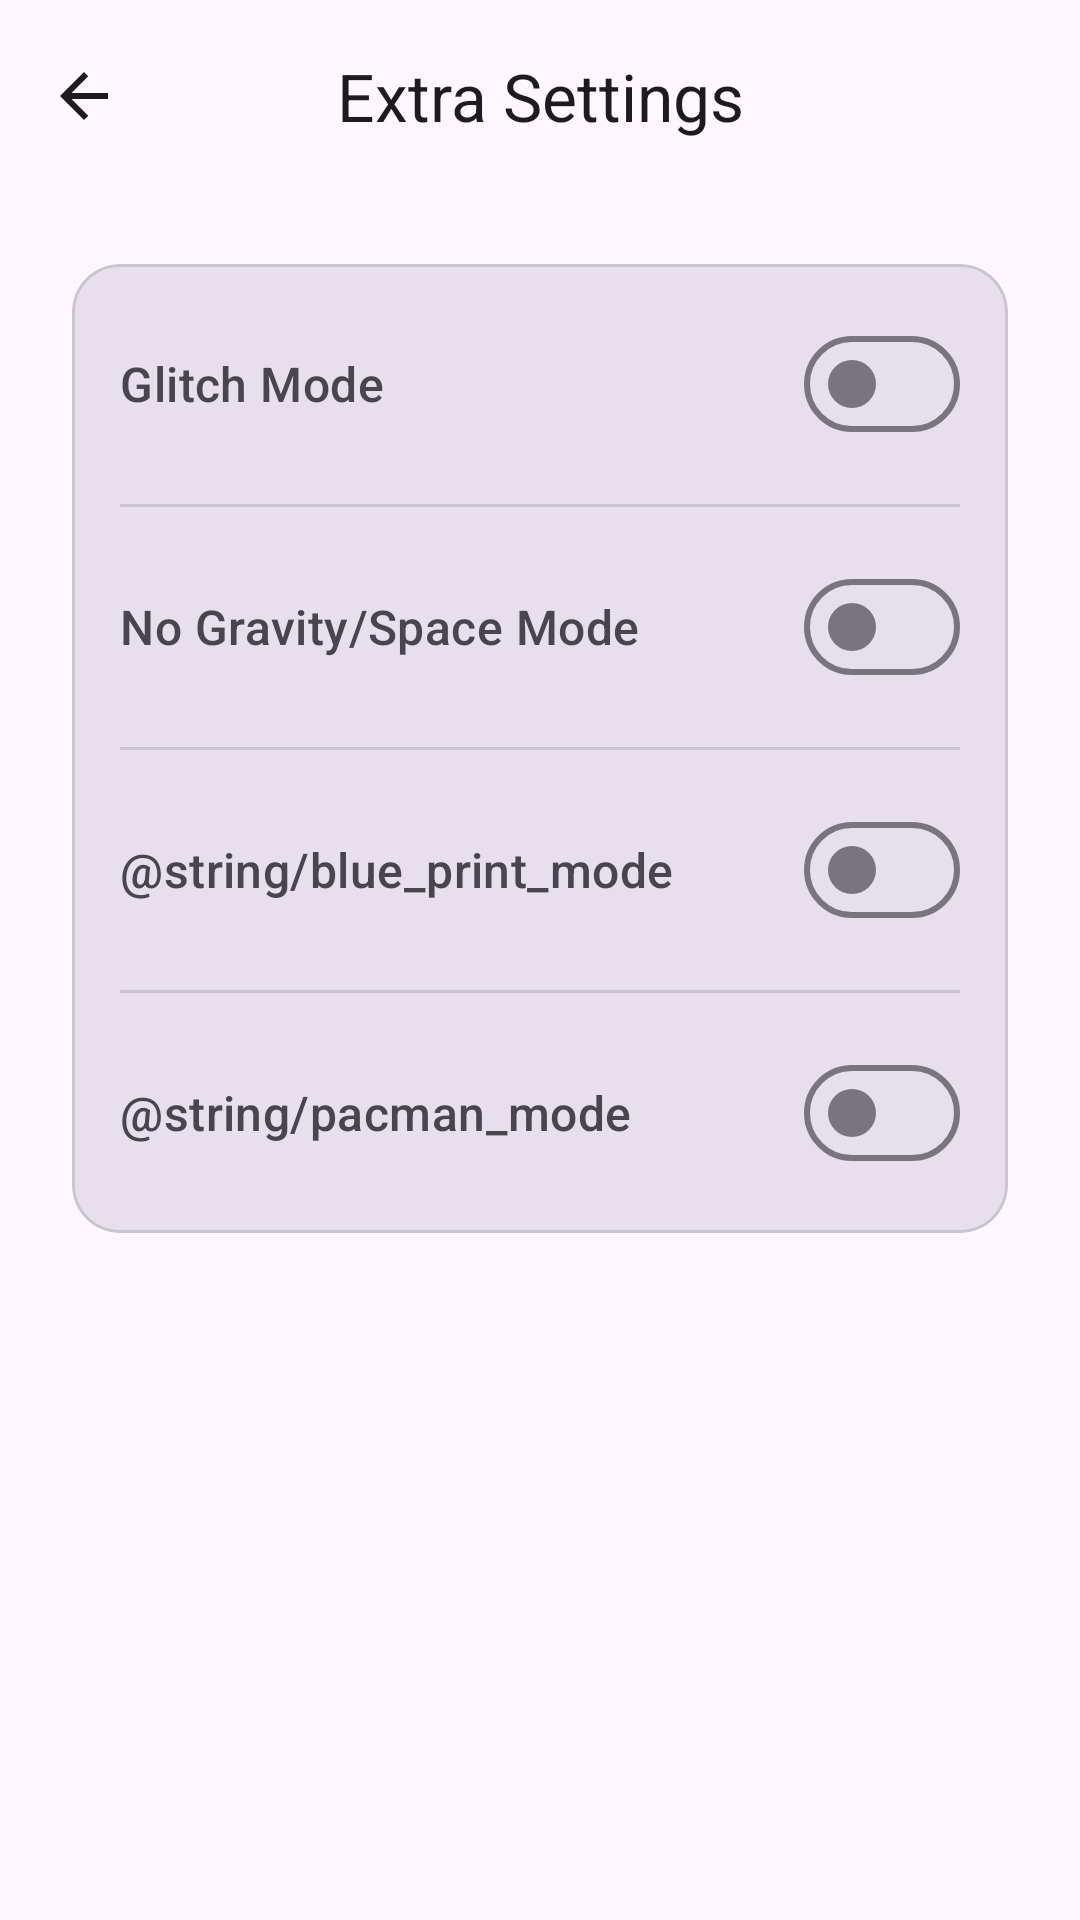

Here is an Android app screen rendered from its layout file. Give the layout XML and the strings, colors and styles it references.
<!-- AndroidManifest.xml: application theme Theme.PongClock -->
<!-- res/layout/fragment_extra_settings.xml -->
<?xml version="1.0" encoding="utf-8"?>
<LinearLayout
    xmlns:android="http://schemas.android.com/apk/res/android"
    xmlns:app="http://schemas.android.com/apk/res-auto"
    android:layout_width="match_parent"
    android:layout_height="match_parent"
    android:orientation="vertical"
    android:background="?attr/colorSurface">

    <com.google.android.material.appbar.MaterialToolbar
        android:id="@+id/toolbar"
        android:layout_width="match_parent"
        android:layout_height="?attr/actionBarSize"
        android:background="?attr/colorSurface"
        app:title="@string/e_settings_t"
        app:titleCentered="true"
        app:navigationIcon="@drawable/ic_back"
        app:navigationIconTint="?attr/colorOnSurface"/>

    <androidx.core.widget.NestedScrollView
        android:layout_width="match_parent"
        android:layout_height="match_parent"
        android:fillViewport="true">

        <LinearLayout
            android:layout_width="match_parent"
            android:layout_height="wrap_content"
            android:orientation="vertical"
            android:padding="24dp">

            <com.google.android.material.card.MaterialCardView
                android:id="@+id/mode_card"
                android:layout_width="match_parent"
                android:layout_height="wrap_content"
                app:cardCornerRadius="16dp"
                app:cardElevation="0dp"
                app:strokeWidth="1dp"
                app:strokeColor="?attr/colorOutlineVariant"
                app:cardBackgroundColor="?attr/colorSurfaceVariant">

                <LinearLayout
                    android:layout_width="match_parent"
                    android:layout_height="wrap_content"
                    android:orientation="vertical"
                    android:padding="16dp">

                    <LinearLayout
                        android:layout_width="match_parent"
                        android:layout_height="wrap_content"
                        android:orientation="horizontal"
                        android:gravity="center_vertical">

                        <TextView
                            android:id="@+id/lbl_glitch"
                            android:layout_width="0dp"
                            android:layout_height="wrap_content"
                            android:layout_weight="1"
                            android:text="@string/glitch_mode"
                            android:textAppearance="?attr/textAppearanceTitleMedium"
                            android:textColor="?attr/colorOnSurfaceVariant"/>

                        <com.google.android.material.materialswitch.MaterialSwitch
                            android:id="@+id/switch_glitch_mode"
                            android:layout_width="wrap_content"
                            android:layout_height="wrap_content" />

                    </LinearLayout>

                    <View
                        android:layout_width="match_parent"
                        android:layout_height="1dp"
                        android:layout_marginVertical="16dp"
                        android:background="?attr/colorOutlineVariant"/>

                    <LinearLayout
                        android:layout_width="match_parent"
                        android:layout_height="wrap_content"
                        android:orientation="horizontal"
                        android:gravity="center_vertical">

                        <TextView
                            android:id="@+id/lbl_no_gravity"
                            android:layout_width="0dp"
                            android:layout_height="wrap_content"
                            android:layout_weight="1"
                            android:text="@string/no_gravity_mode"
                            android:textAppearance="?attr/textAppearanceTitleMedium"
                            android:textColor="?attr/colorOnSurfaceVariant"/>

                        <com.google.android.material.materialswitch.MaterialSwitch
                            android:id="@+id/switch_no_gravity_mode"
                            android:layout_width="wrap_content"
                            android:layout_height="wrap_content" />

                    </LinearLayout>

                    <View
                        android:layout_width="match_parent"
                        android:layout_height="1dp"
                        android:layout_marginVertical="16dp"
                        android:background="?attr/colorOutlineVariant"/>

                    <LinearLayout
                        android:layout_width="match_parent"
                        android:layout_height="wrap_content"
                        android:orientation="horizontal"
                        android:gravity="center_vertical">

                        <TextView
                            android:id="@+id/lbl_blue_print"
                            android:layout_width="0dp"
                            android:layout_height="wrap_content"
                            android:layout_weight="1"
                            android:text="@string/blue_print_mode"
                            android:textAppearance="?attr/textAppearanceTitleMedium"
                            android:textColor="?attr/colorOnSurfaceVariant"/>

                        <com.google.android.material.materialswitch.MaterialSwitch
                            android:id="@+id/switch_blue_print_mode"
                            android:layout_width="wrap_content"
                            android:layout_height="wrap_content" />

                    </LinearLayout>

                    <View
                        android:layout_width="match_parent"
                        android:layout_height="1dp"
                        android:layout_marginVertical="16dp"
                        android:background="?attr/colorOutlineVariant"/>

                    <LinearLayout
                        android:layout_width="match_parent"
                        android:layout_height="wrap_content"
                        android:orientation="horizontal"
                        android:gravity="center_vertical">

                        <TextView
                            android:id="@+id/lbl_pac_man"
                            android:layout_width="0dp"
                            android:layout_height="wrap_content"
                            android:layout_weight="1"
                            android:text="@string/pacman_mode"
                            android:textAppearance="?attr/textAppearanceTitleMedium"
                            android:textColor="?attr/colorOnSurfaceVariant"/>

                        <com.google.android.material.materialswitch.MaterialSwitch
                            android:id="@+id/switch_pac_man_mode"
                            android:layout_width="wrap_content"
                            android:layout_height="wrap_content" />

                    </LinearLayout>


                </LinearLayout>

            </com.google.android.material.card.MaterialCardView>

        </LinearLayout>

    </androidx.core.widget.NestedScrollView>

</LinearLayout>
<!-- resources referenced by this layout -->
<resources>
  <!-- drawable ic_back (drawable) -->
  <vector xmlns:android="http://schemas.android.com/apk/res/android"
      android:width="24dp"
      android:height="24dp"
      android:viewportWidth="24"
      android:viewportHeight="24"
      android:autoMirrored="true"
      android:tint="?attr/colorControlNormal">
    <path
        android:fillColor="@android:color/white"
        android:pathData="M20,11H7.83l5.59,-5.59L12,4l-8,8 8,8 1.41,-1.41L7.83,13H20v-2z"/>
  </vector>
  <string name="e_settings_t">Extra Settings</string>
  <string name="glitch_mode">Glitch Mode</string>
  <string name="no_gravity_mode">No Gravity/Space Mode</string>
  <style name="Theme.PongClock" parent="Theme.Material3.DayNight.NoActionBar">
          <item name="android:windowDisablePreview">true</item>
          <item name="android:windowNoTitle">true</item>
          <item name="android:windowActionBar">false</item>
          <item name="android:windowFullscreen">true</item>
          <item name="android:windowContentOverlay">@null</item>
  
          
          <item name="colorPrimary">@color/purple_500</item>
          <item name="colorOnPrimary">@color/white</item>
          <item name="colorSecondary">@color/teal_200</item>
          <item name="colorOnSecondary">@color/black</item>
          <item name="android:statusBarColor">@android:color/transparent</item>
          <item name="android:navigationBarColor">@android:color/transparent</item>
          <item name="android:windowBackground">@color/black</item>
      </style>
  <color name="purple_500">#FF6200EE</color>
  <color name="white">#FFFFFFFF</color>
  <color name="teal_200">#FF03DAC5</color>
  <color name="black">#FF000000</color>
</resources>
